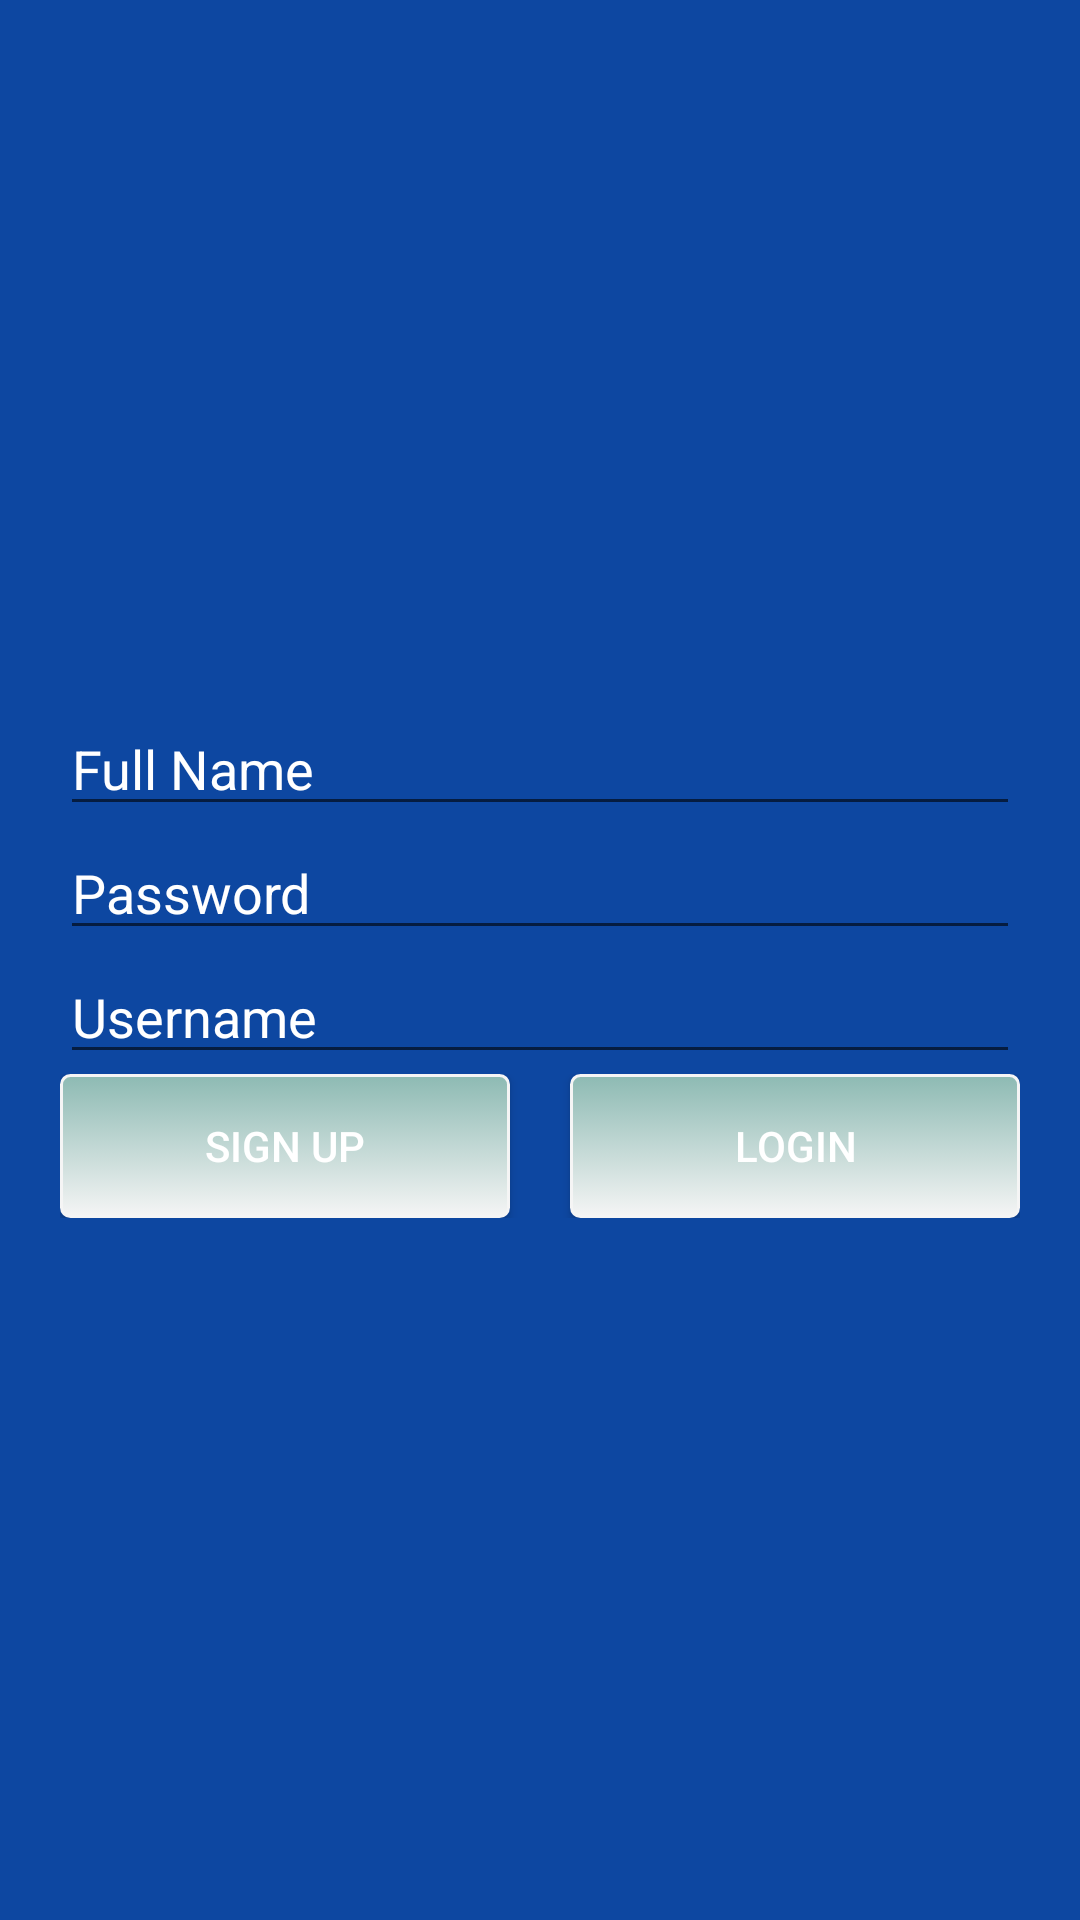

The Android layout XML behind this screen, and the referenced resources:
<!-- AndroidManifest.xml: application theme AppTheme -->
<!-- res/layout/activity_sign_in.xml -->
<LinearLayout xmlns:android="http://schemas.android.com/apk/res/android"
              xmlns:tools="http://schemas.android.com/tools"
              android:layout_width="match_parent"
              android:layout_height="match_parent"
              android:background="@color/primary_dark"
              tools:context="com.example.cameron.bitchat.SignInActivity">

    <LinearLayout
        android:layout_width="match_parent"
        android:layout_height="wrap_content"
        android:layout_gravity="center"
        android:orientation="vertical"
        android:padding="20dp">

        <EditText
            android:id="@+id/user_name"
            android:layout_width="match_parent"
            android:layout_height="wrap_content"
            android:hint="@string/name_hint"
            android:textColor="#FFFFFF"
            android:textColorHint="#FFFFFF"/>

        <EditText
            android:id="@+id/user_password"
            android:layout_width="match_parent"
            android:layout_height="wrap_content"
            android:hint="@string/password_hint"
            android:password="true"
            android:textColor="#FFFFFF"
            android:textColorHint="#FFFFFF"/>

        <EditText
            android:id="@+id/user_number"
            android:layout_width="match_parent"
            android:layout_height="wrap_content"
            android:hint="@string/user_number"
            android:textColor="#FFFFFF"
            android:textColorHint="#FFFFFF"/>

        <LinearLayout
            android:layout_width="match_parent"
            android:layout_height="wrap_content"
            android:orientation="horizontal">

            <Button
                android:id="@+id/sign_up_button"
                android:layout_width="0dp"
                android:layout_height="wrap_content"
                android:layout_weight="50"
                android:background="@drawable/mybutton"
                android:padding="10dp"
                android:text="@string/sign_up"
                android:textColor="#ffffff"/>

            <TextView
                android:layout_width="20dp"
                android:layout_height="wrap_content"/>

            <Button
                android:id="@+id/log_in_button"
                android:layout_width="0dp"
                android:layout_height="wrap_content"
                android:layout_weight="50"
                android:background="@drawable/mybutton"
                android:padding="10dp"
                android:text="@string/log_in"
                android:textColor="#ffffff"/>
        </LinearLayout>
    </LinearLayout>

</LinearLayout>
<!-- resources referenced by this layout -->
<resources>
  <color name="primary_dark">#0D47A1</color>
  <!-- drawable mybutton (drawable) -->
  <?xml version="1.0" encoding="utf-8"?>
  <selector xmlns:android="http://schemas.android.com/apk/res/android">
      <item android:state_pressed="true">
          <shape android:shape="rectangle">
              <corners android:radius="3dip"/>
              <stroke android:width="1dip"
                      android:color="@color/primary_material_light"/>
              <gradient android:angle="-90"
                        android:endColor="@color/primary_material_light"
                        android:startColor="@color/primary_material_light"/>
          </shape>
      </item>
      <item android:state_focused="true">
          <shape android:shape="rectangle">
              <corners android:radius="3dip"/>
              <stroke android:width="1dip"
                      android:color="@color/primary_material_light"/>
              <solid android:color="@color/primary_material_light"/>
          </shape>
      </item>
      <item>
          <shape android:shape="rectangle">
              <corners android:radius="3dip"/>
              <stroke android:width="1dip"
                      android:color="@color/primary_material_light"/>
              <gradient android:angle="-90"
                        android:endColor="@color/primary_material_light"
                        android:startColor="#8dbab3"/>
          </shape>
      </item>
  </selector>
  <string name="log_in">Login</string>
  <string name="name_hint">Full Name</string>
  <string name="password_hint">Password</string>
  <string name="sign_up">Sign Up</string>
  <string name="user_number">Username</string>
  <style name="AppTheme" parent="Theme.AppCompat.Light.NoActionBar">
          
          <item name="colorPrimary">@color/primary</item>
          <item name="colorPrimaryDark">@color/primary_dark</item>
  
      </style>
  <color name="primary">#2196f3</color>
</resources>
